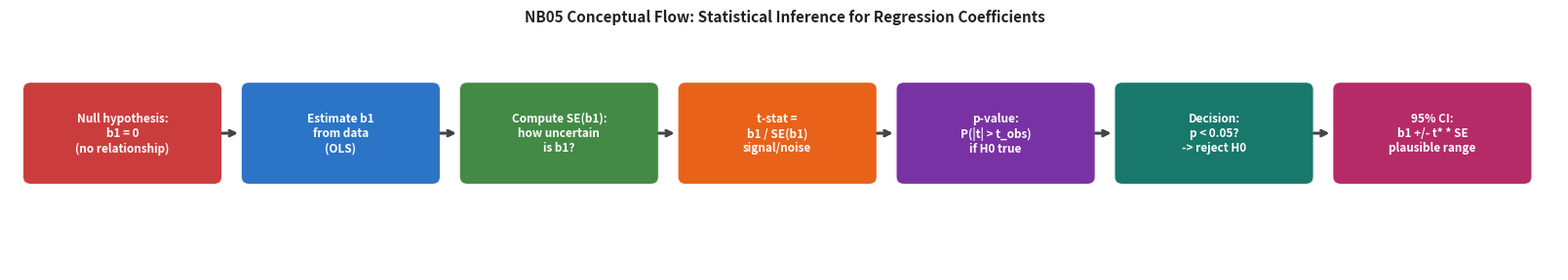
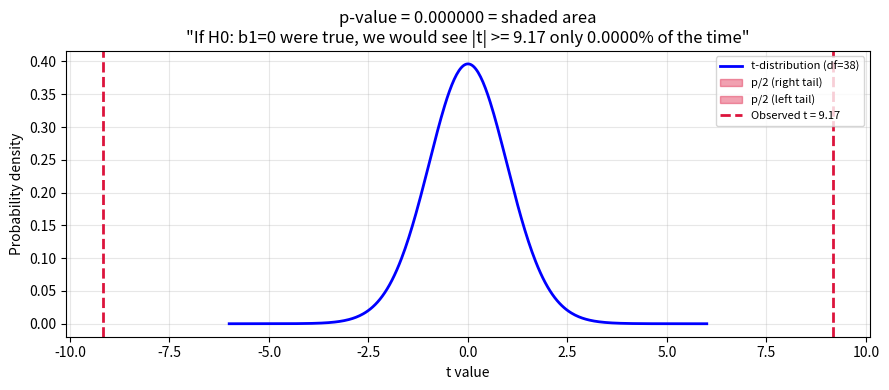
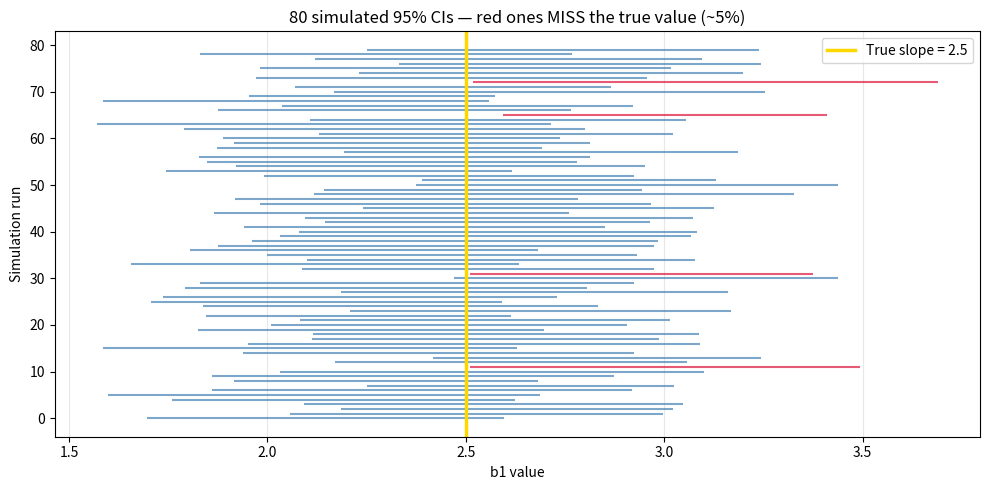

The script that saved these images, in order: (Note: this script raises an exception after producing the figures.)
import matplotlib.pyplot as plt
import matplotlib.patches as mpatches
from matplotlib.patches import FancyBboxPatch

def flow_diagram(steps, title, colors=None, notes=None, figsize=(14, 2.8)):
    """Draw a horizontal flow diagram.  steps = list of strings."""
    n = len(steps)
    default_colors = [
        '#1565C0','#2E7D32','#E65100','#6A1B9A',
        '#00695C','#AD1457','#37474F','#4E342E',
        '#0277BD','#558B2F',
    ]
    colors = (colors or default_colors[:n]) + default_colors
    notes  = notes or [''] * n

    fig, ax = plt.subplots(figsize=figsize)
    ax.set_xlim(-0.3, n * 3.1)
    ax.set_ylim(-1.2, 2.4)
    ax.axis('off')

    bw, bh = 2.6, 1.3
    for i, (step, color, note) in enumerate(zip(steps, colors, notes)):
        x = i * 3.1
        box = FancyBboxPatch((x, 0.2), bw, bh,
                             boxstyle="round,pad=0.12",
                             facecolor=color, edgecolor='white', linewidth=1.5, alpha=0.90)
        ax.add_patch(box)
        ax.text(x + bw/2, 0.2 + bh/2, step,
                ha='center', va='center', fontsize=8.5,
                color='white', fontweight='bold', multialignment='center')
        if note:
            ax.text(x + bw/2, 0.02, note,
                    ha='center', va='top', fontsize=7, color='#555', style='italic')
        if i < n - 1:
            ax.annotate('',
                xy=(x + bw + 0.38, 0.2 + bh/2),
                xytext=(x + bw + 0.08, 0.2 + bh/2),
                arrowprops=dict(arrowstyle='->', color='#444', lw=2.2))

    ax.set_title(title, fontsize=11, fontweight='bold', pad=6, color='#222')
    plt.tight_layout(pad=0.4)
    plt.show()

flow_diagram(
    steps=[
        'Null hypothesis:\nb1 = 0\n(no relationship)',
        'Estimate b1\nfrom data\n(OLS)',
        'Compute SE(b1):\nhow uncertain\nis b1?',
        't-stat =\nb1 / SE(b1)\nsignal/noise',
        'p-value:\nP(|t| > t_obs)\nif H0 true',
        'Decision:\np < 0.05?\n-> reject H0',
        '95% CI:\nb1 +/- t* * SE\nplausible range',
    ],
    title='NB05 Conceptual Flow: Statistical Inference for Regression Coefficients',
    colors=['#C62828','#1565C0','#2E7D32','#E65100','#6A1B9A','#00695C','#AD1457'],
    figsize=(16, 2.8),
)


import numpy as np
import scipy.stats as stats
import matplotlib.pyplot as plt

np.random.seed(7)
n = 40
X = np.linspace(1, 10, n)
true_b1 = 2.5
y = true_b1*X + 5 + np.random.normal(0, 4, n)

xbar, ybar = X.mean(), y.mean()
b1 = np.sum((X-xbar)*(y-ybar)) / np.sum((X-xbar)**2)
b0 = ybar - b1*xbar

print(f"True slope: {true_b1}")
print(f"Estimated slope (b1): {b1:.4f}")
print(f"Null hypothesis: H0: b1 = 0")


import numpy as np, scipy.stats as stats, matplotlib.pyplot as plt

y_hat  = b0 + b1*X
resid  = y - y_hat
n      = len(y)
df     = n - 2                                # degrees of freedom

sigma2 = np.sum(resid**2) / df               # unbiased residual variance
sxx    = np.sum((X-xbar)**2)

se_b1 = np.sqrt(sigma2 / sxx)
se_b0 = np.sqrt(sigma2 * (1/n + xbar**2/sxx))

print(f"Residual variance sigma^2 = {sigma2:.4f}")
print(f"SE(b0) = {se_b0:.4f}   (uncertainty in intercept)")
print(f"SE(b1) = {se_b1:.4f}   (uncertainty in slope)")
print()
print("Intuition: if SE(b1) is large, b1 could vary a lot with new data.")
print(f"Our b1 = {b1:.4f} is about {b1/se_b1:.1f} SE's away from zero.")


# Compute t-statistics and visualise where they fall on the t-distribution
import numpy as np, scipy.stats as stats, matplotlib.pyplot as plt

t_b0 = b0 / se_b0
t_b1 = b1 / se_b1
p_b0 = 2 * stats.t.sf(abs(t_b0), df)    # two-sided p-value
p_b1 = 2 * stats.t.sf(abs(t_b1), df)

print(f"{'':15} {'Coef':>10}  {'SE':>10}  {'t-stat':>10}  {'p-value':>12}")
print("-"*62)
print(f"{'b0 (intercept)':15} {b0:>10.4f}  {se_b0:>10.4f}  {t_b0:>10.4f}  {p_b0:>12.6f}")
print(f"{'b1 (slope)':15}     {b1:>10.4f}  {se_b1:>10.4f}  {t_b1:>10.4f}  {p_b1:>12.6f}")

# Visualise the t-distribution and p-value for b1
t_vals = np.linspace(-6, 6, 400)
t_pdf  = stats.t.pdf(t_vals, df)

fig, ax = plt.subplots(figsize=(9, 4))
ax.plot(t_vals, t_pdf, 'b-', linewidth=2, label=f't-distribution (df={df})')
# Shade the p-value area
ax.fill_between(t_vals, t_pdf,
                where=(t_vals >= abs(t_b1)), color='crimson', alpha=0.4,
                label=f'p/2 (right tail)')
ax.fill_between(t_vals, t_pdf,
                where=(t_vals <= -abs(t_b1)), color='crimson', alpha=0.4,
                label=f'p/2 (left tail)')
ax.axvline(t_b1, color='crimson', linestyle='--', linewidth=2,
           label=f'Observed t = {t_b1:.2f}')
ax.axvline(-t_b1, color='crimson', linestyle='--', linewidth=2)
ax.set_xlabel('t value'); ax.set_ylabel('Probability density')
ax.set_title(f'p-value = {p_b1:.6f} = shaded area\n'
             f'"If H0: b1=0 were true, we would see |t| >= {abs(t_b1):.2f} only {p_b1*100:.4f}% of the time"')
ax.legend(fontsize=8); ax.grid(alpha=0.3); plt.tight_layout(); plt.show()


import numpy as np, scipy.stats as stats, matplotlib.pyplot as plt

t_crit = stats.t.ppf(0.975, df)    # t* for 95% CI, two-sided
print(f"t* (critical value, df={df}): {t_crit:.4f}")

ci_b0 = (b0 - t_crit*se_b0, b0 + t_crit*se_b0)
ci_b1 = (b1 - t_crit*se_b1, b1 + t_crit*se_b1)
print(f"95% CI for b0: [{ci_b0[0]:.3f}, {ci_b0[1]:.3f}]")
print(f"95% CI for b1: [{ci_b1[0]:.3f}, {ci_b1[1]:.3f}]")
print(f"True slope ({true_b1}) inside CI: {ci_b1[0] < true_b1 < ci_b1[1]}")
print(f"CI excludes 0: {ci_b1[0] > 0 or ci_b1[1] < 0}  -> same as p < 0.05")

# Simulate many experiments to verify "95 out of 100 CIs contain true value"
np.random.seed(42)
contains = 0
ci_list  = []
for _ in range(200):
    y_sim  = true_b1*X + 5 + np.random.normal(0, 4, n)
    ybar_s = y_sim.mean()
    b1_s   = np.sum((X-xbar)*(y_sim-ybar_s)) / sxx
    b0_s   = ybar_s - b1_s*xbar
    resid_s= y_sim - (b0_s + b1_s*X)
    sig2_s = np.sum(resid_s**2)/(n-2)
    se_s   = np.sqrt(sig2_s/sxx)
    lo, hi = b1_s - t_crit*se_s, b1_s + t_crit*se_s
    ci_list.append((lo, hi, lo < true_b1 < hi))
    if lo < true_b1 < hi: contains += 1

print(f"\nSimulation: {contains}/200 CIs contain the true slope ({contains/2:.1f}%)")
print("Expected: ~95%")

fig, ax = plt.subplots(figsize=(10, 5))
for i, (lo, hi, hit) in enumerate(ci_list[:80]):
    color = 'steelblue' if hit else 'crimson'
    ax.hlines(i, lo, hi, color=color, linewidth=1.5, alpha=0.7)
ax.axvline(true_b1, color='gold', linewidth=2.5, label=f'True slope = {true_b1}')
ax.set_xlabel('b1 value'); ax.set_ylabel('Simulation run')
ax.set_title(f'80 simulated 95% CIs — red ones MISS the true value (~5%)')
ax.legend(); ax.grid(alpha=0.3, axis='x'); plt.tight_layout(); plt.show()


# Full statsmodels output — shows everything at once
import statsmodels.api as sm
import numpy as np

Xsm = sm.add_constant(X)
res = sm.OLS(y, Xsm).fit()
print(res.summary())
print("\nAnnotations:")
print("  coef      = estimated coefficient")
print("  std err   = SE of the coefficient")
print("  t         = coef / std_err")
print("  P>|t|     = two-sided p-value")
print("  [0.025 0.975] = lower and upper 95% CI bounds")
